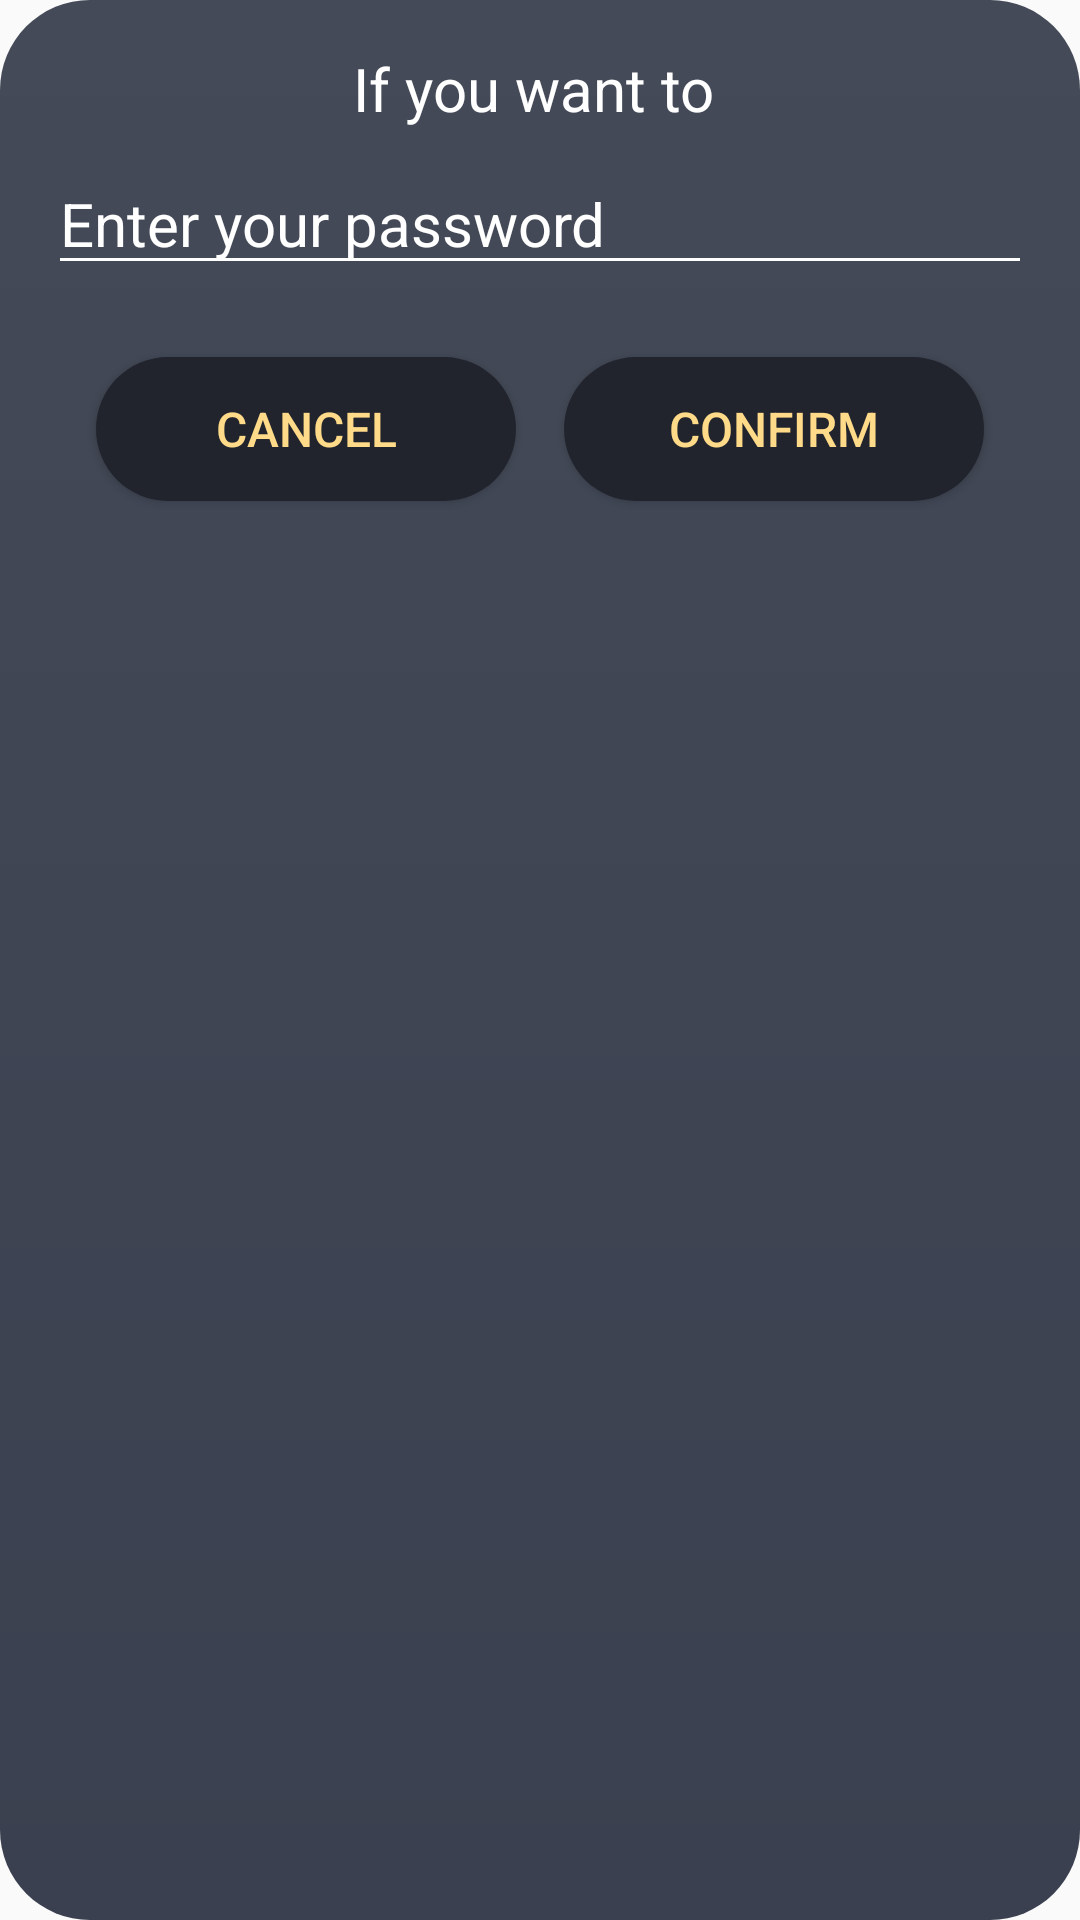

Here is an Android app screen rendered from its layout file. Give the layout XML and the strings, colors and styles it references.
<!-- AndroidManifest.xml: application theme AppTheme -->
<!-- res/layout/settings_reauthenticate_dialog.xml -->
<?xml version="1.0" encoding="utf-8"?>
<android.support.constraint.ConstraintLayout
    xmlns:android="http://schemas.android.com/apk/res/android"
    android:layout_width="match_parent"
    android:layout_height="wrap_content"
    xmlns:app="http://schemas.android.com/apk/res-auto"
    android:id="@+id/settingsReauthenticationDialog"
    android:padding="16dp"
    android:background="@drawable/match_history_dialog_background">

    <TextView
        android:layout_width="match_parent"
        android:layout_height="wrap_content"
        android:id="@+id/settingsReauthenticationTextView"
        android:text="If you want to "
        android:textColor="@color/colorWhite"
        android:textSize="20sp"
        android:gravity="center"
        android:layout_marginBottom="8dp"
        app:layout_constraintStart_toStartOf="parent"
        app:layout_constraintEnd_toEndOf="parent"
        app:layout_constraintTop_toTopOf="parent"
        app:layout_constraintBottom_toTopOf="@id/settingsReauthenticationDialogPasswordEditText"
        app:layout_constraintVertical_bias="0.2"
        />

    <EditText
        android:layout_width="match_parent"
        android:layout_height="wrap_content"
        android:id="@+id/settingsReauthenticationDialogPasswordEditText"
        android:hint="Enter your password"
        android:inputType="textPassword"
        android:backgroundTint="@color/colorWhite"
        android:textColor="@color/colorSignUpButtonText"
        android:textColorHint="@color/colorWhite"
        android:textSize="20sp"
        app:layout_constraintStart_toStartOf="parent"
        app:layout_constraintEnd_toEndOf="parent"
        app:layout_constraintTop_toBottomOf="@id/settingsReauthenticationTextView"
        app:layout_constraintBottom_toTopOf="@id/settingsReauthenticationDialogCancelButton"
        />

    <Button
        android:layout_width="140dp"
        android:layout_height="wrap_content"
        android:id="@+id/settingsReauthenticationDialogCancelButton"
        android:background="@drawable/round_button"
        android:text="Cancel"
        android:textColor="@color/colorSignUpButtonText"
        android:textSize="16sp"
        android:layout_marginTop="24dp"
        app:layout_constraintStart_toStartOf="parent"
        app:layout_constraintEnd_toStartOf="@id/settingsReauthenticationDialogConfirmButton"
        app:layout_constraintTop_toBottomOf="@id/settingsReauthenticationDialogPasswordEditText"
        />

    <Button
        android:layout_width="140dp"
        android:layout_height="wrap_content"
        android:id="@+id/settingsReauthenticationDialogConfirmButton"
        android:background="@drawable/round_button"
        android:text="Confirm"
        android:textColor="@color/colorSignUpButtonText"
        android:textSize="16sp"
        app:layout_constraintStart_toEndOf="@id/settingsReauthenticationDialogCancelButton"
        app:layout_constraintEnd_toEndOf="parent"
        app:layout_constraintTop_toTopOf="@id/settingsReauthenticationDialogCancelButton"
        app:layout_constraintBottom_toBottomOf="@id/settingsReauthenticationDialogCancelButton"
        />

</android.support.constraint.ConstraintLayout>
<!-- resources referenced by this layout -->
<resources>
  <color name="colorSignUpButtonText">#FFDA88</color>
  <color name="colorWhite">#ffffffff</color>
  <!-- drawable match_history_dialog_background (drawable) -->
  <?xml version="1.0" encoding="utf-8"?>
  <shape xmlns:android="http://schemas.android.com/apk/res/android">
      <gradient
          android:startColor="@color/colorSignUpBackgroundDark"
          android:endColor="@color/colorSignUpBackgroundBright"
          android:angle="90"/>
  <corners
      android:radius="30dp" />
  <padding
      android:left="10dp"
      android:top="10dp"
      android:right="10dp"
      android:bottom="10dp" />
  </shape>
  <!-- drawable round_button (drawable) -->
  <?xml version="1.0" encoding="utf-8"?>
  <shape xmlns:android="http://schemas.android.com/apk/res/android"
      android:shape="rectangle">
      <solid android:color="@color/colorSignUpButton" />
      <corners
          android:radius="100dp">
      </corners>
  </shape>
  <style name="AppTheme" parent="Theme.AppCompat.Light.NoActionBar">
          <item name="colorPrimary">@color/colorPrimary</item>
          <item name="colorPrimaryDark">@color/colorSignUpBackgroundBright</item>
          <item name="colorAccent">@color/colorAccent</item>
      </style>
  <color name="colorSignUpBackgroundDark">#3A404F</color>
  <color name="colorSignUpBackgroundBright">#444A57</color>
  <color name="colorSignUpButton">#21242D</color>
  <color name="colorPrimary">#008577</color>
  <color name="colorAccent">#D81B60</color>
</resources>
